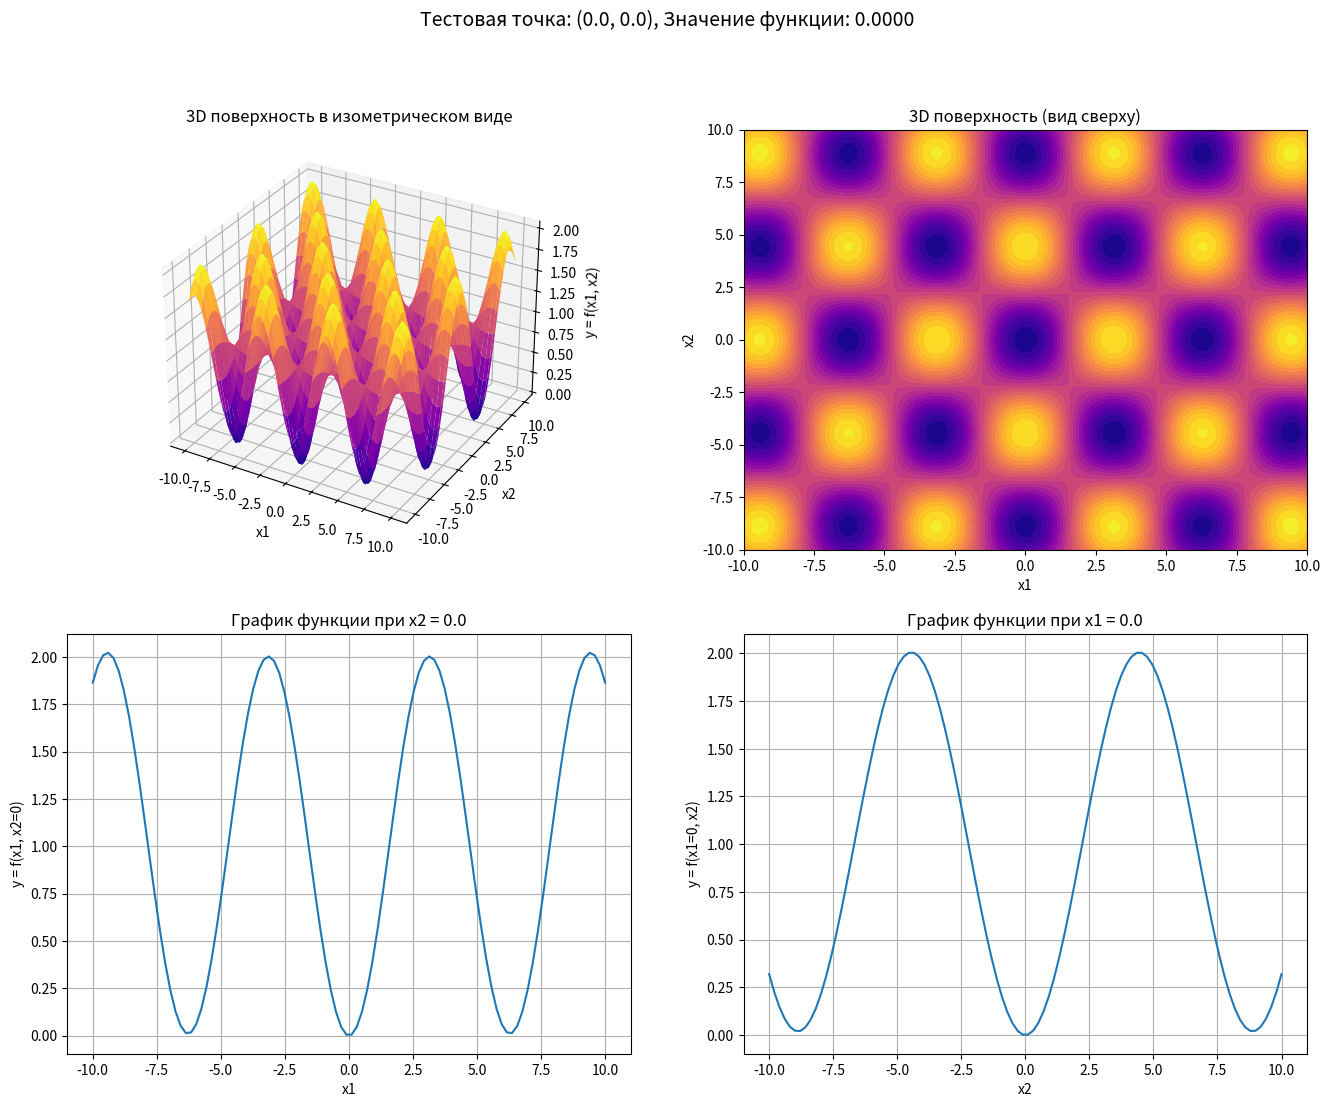

This chart was generated by the following Python code:
import numpy as np
import matplotlib.pyplot as plt

def gr(x1, x2):
    p1 = (x1**2 + x2**2) / 4000
    p2 = np.cos(x1 / np.sqrt(1)) * np.cos(x2 / np.sqrt(2))
    return p1 - p2 + 1

x1 = np.linspace(-10.0, 10.0, 100)
x2 = np.linspace(-10.0, 10.0, 100)
X1, X2 = np.meshgrid(x1, x2)
Y = gr(X1, X2)
x10, x20 = 0.0, 0.0
y0 = gr(x10, x20)

fig = plt.figure(figsize=(16, 12))
fig.suptitle(f'Тестовая точка: ({x10}, {x20}), Значение функции: {y0:.4f}', fontsize=14)

ax1 = fig.add_subplot(221, projection='3d')
surf = ax1.plot_surface(X1, X2, Y, cmap='plasma')
ax1.set_xlabel('x1')
ax1.set_ylabel('x2')
ax1.set_zlabel('y = f(x1, x2)')
ax1.set_title('3D поверхность в изометрическом виде')

ax2 = fig.add_subplot(222)
contour = ax2.contourf(X1, X2, Y, levels=20, cmap='plasma')
ax2.set_xlabel('x1')
ax2.set_ylabel('x2')
ax2.set_title('3D поверхность (вид сверху)')

ax3 = fig.add_subplot(223)
y_x1 = gr(x1, x20)
ax3.plot(x1, y_x1)
ax3.set_xlabel('x1')
ax3.set_ylabel('y = f(x1, x2=0)')
ax3.set_title(f'График функции при x2 = {x20}')
ax3.grid(True)

ax4 = fig.add_subplot(224)
y_x2 = gr(x10, x2)
ax4.plot(x2, y_x2)
ax4.set_xlabel('x2')
ax4.set_ylabel('y = f(x1=0, x2)')
ax4.set_title(f'График функции при x1 = {x10}')
ax4.grid(True)
plt.show()